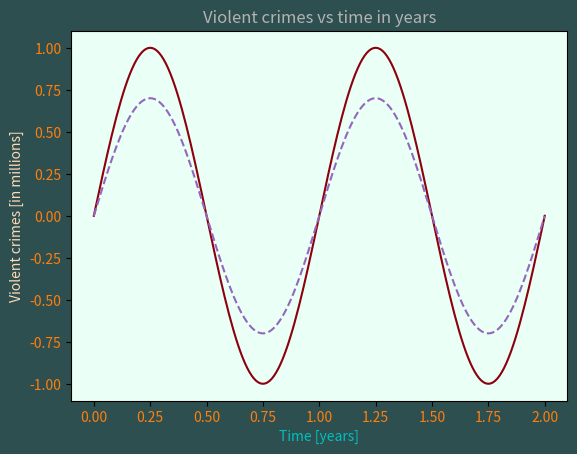

Write Python code to recreate this figure. (Note: this script raises an exception after producing the figure.)
import time
import matplotlib.pyplot as plt
import numpy as np
t = np.linspace(0.0, 2.0, 201)
s = np.sin(2 * np.pi * t)
fig, ax = plt.subplots(facecolor=(.18, .31, .31))
ax.set_facecolor('#eafff5')
ax.set_title('Violent crimes vs time in years', color='0.7')
ax.set_xlabel('Time [years]', color='c')
ax.set_ylabel('Violent crimes [in millions]', color='peachpuff')
ax.plot(t, s, 'xkcd:crimson')
ax.plot(t, .7*s, color='C4', linestyle='--')
ax.tick_params(labelcolor='tab:orange')
violentCrimesFile = open("ViolentCrimes.txt")
crimeList = violentCrimesFile.readlines()
print(crimeList)
for i in range(len(crimeList)):
       crimeList[i] = int(crimeList[i])
print(crimeList)
plt.plot(range(2000,2019),crimeList,'yv-')
plt.axis([1999,2020,0,2000000])
plt.show()
